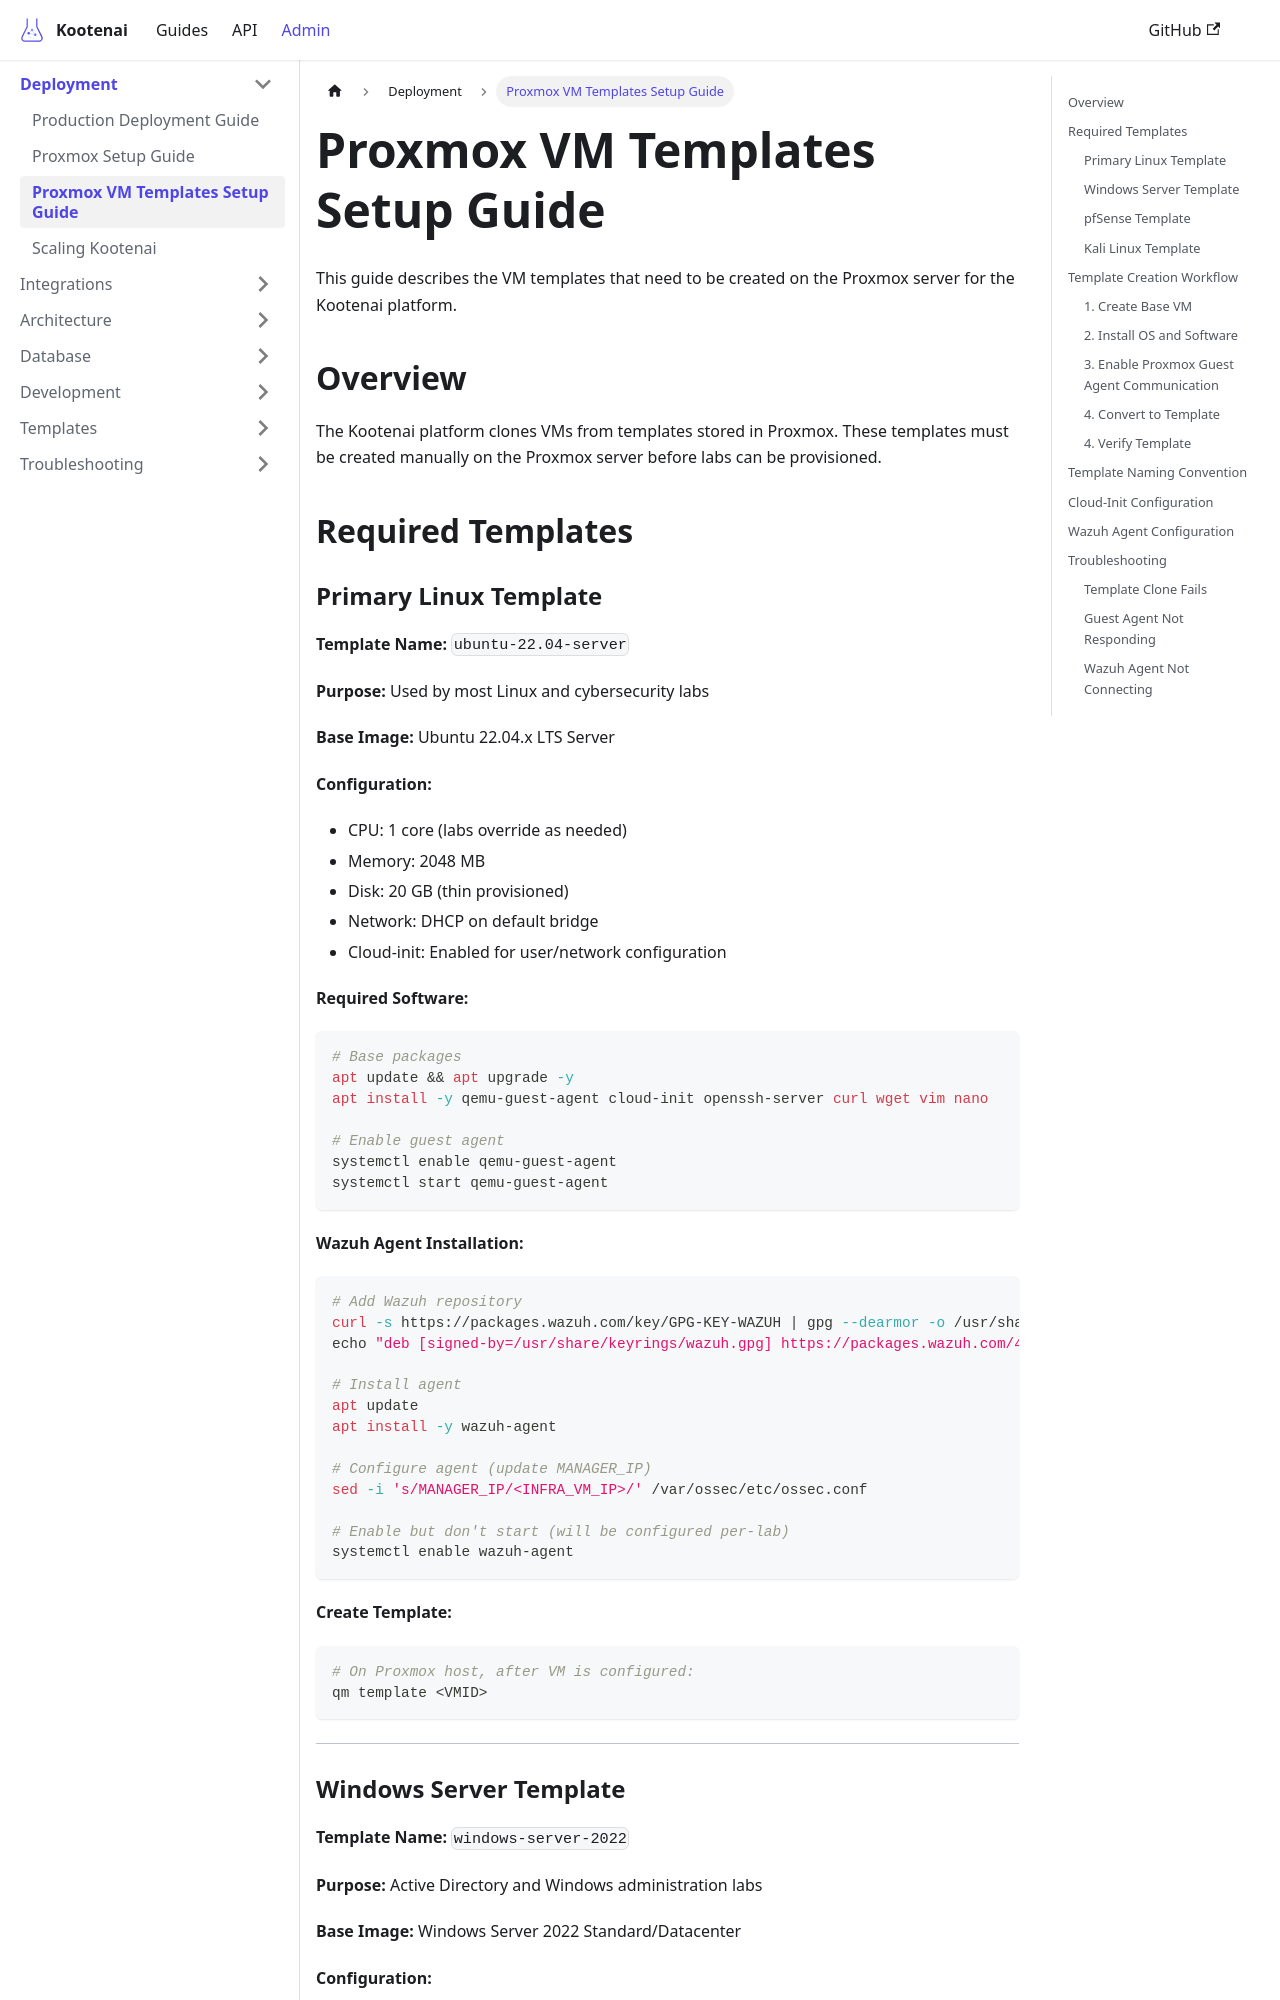

repository: toddbartholow/kootenai · page: docs/admin/proxmox-vm-templates/index.html · generator: docusaurus

# Proxmox VM Templates Setup Guide

This guide describes the VM templates that need to be created on the Proxmox server for the Kootenai platform.

## Overview

The Kootenai platform clones VMs from templates stored in Proxmox. These templates must be created manually on the Proxmox server before labs can be provisioned.

## Required Templates
